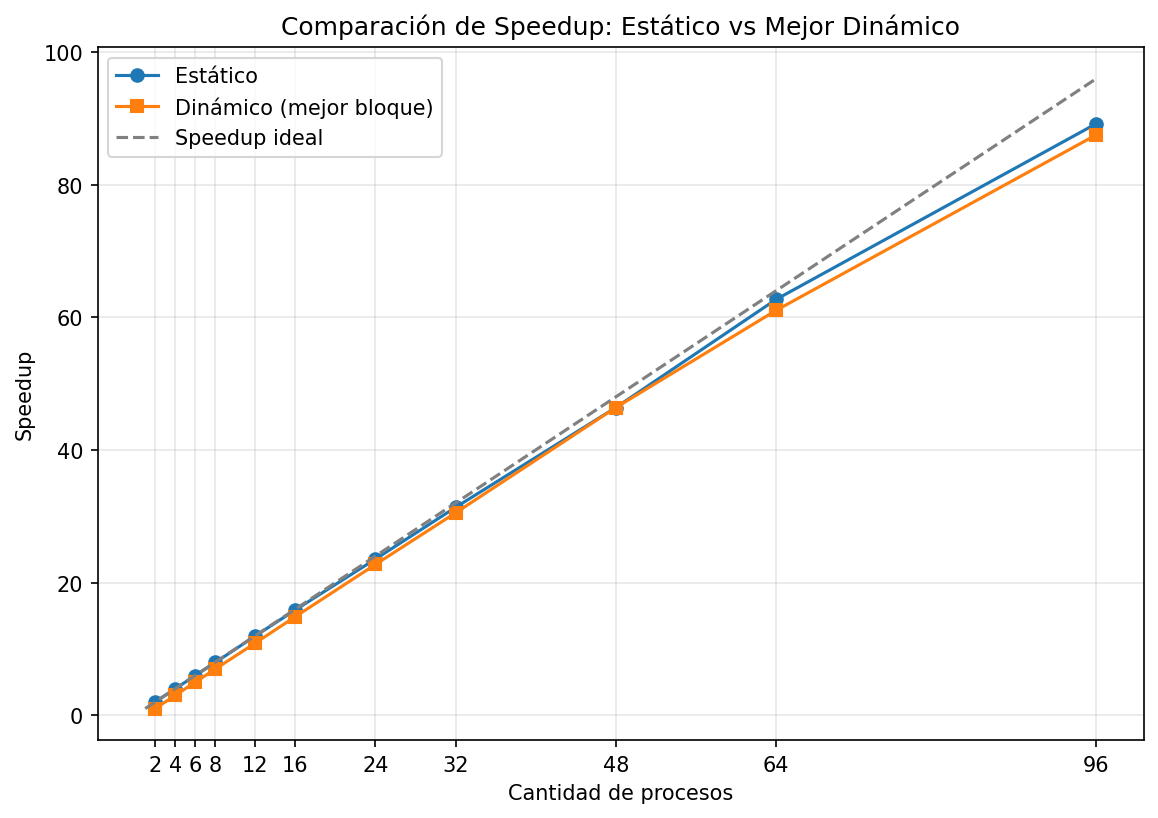

The table this chart was drawn from, first rows:
tipo, k, grupos, procesos, bloque, p_simulada, p_teorica, tiempo
serial, 23, 2000000, 1, 0, 0.5071, 0.5073, 2.317
estatico, 23, 2000000, 2, 0, 0.5077, 0.5073, 1.156
dinamico, 23, 2000000, 2, 1, 0.5076, 0.5073, 4.103
dinamico, 23, 2000000, 2, 4, 0.5081, 0.5073, 2.796
dinamico, 23, 2000000, 2, 42, 0.5074, 0.5073, 2.352
dinamico, 23, 2000000, 2, 425, 0.5072, 0.5073, 2.315
dinamico, 23, 2000000, 2, 4255, 0.5069, 0.5073, 2.310
dinamico, 23, 2000000, 2, 42553, 0.5072, 0.5073, 2.309
dinamico, 23, 2000000, 2, 200000, 0.5068, 0.5073, 2.310
dinamico, 23, 2000000, 2, 1000000, 0.5077, 0.5073, 2.316
estatico, 23, 2000000, 4, 0, 0.5075, 0.5073, 0.579
dinamico, 23, 2000000, 4, 1, 0.5076, 0.5073, 2.091
dinamico, 23, 2000000, 4, 4, 0.5081, 0.5073, 1.093
dinamico, 23, 2000000, 4, 42, 0.5074, 0.5073, 0.802
dinamico, 23, 2000000, 4, 425, 0.5072, 0.5073, 0.775
dinamico, 23, 2000000, 4, 4255, 0.5069, 0.5073, 0.774
dinamico, 23, 2000000, 4, 42553, 0.5072, 0.5073, 0.789
dinamico, 23, 2000000, 4, 200000, 0.5068, 0.5073, 0.926
dinamico, 23, 2000000, 4, 1000000, 0.5077, 0.5073, 1.166
estatico, 23, 2000000, 6, 0, 0.5074, 0.5073, 0.387
dinamico, 23, 2000000, 6, 1, 0.5076, 0.5073, 1.332
dinamico, 23, 2000000, 6, 4, 0.5081, 0.5073, 0.658
dinamico, 23, 2000000, 6, 42, 0.5074, 0.5073, 0.480
dinamico, 23, 2000000, 6, 425, 0.5072, 0.5073, 0.465
dinamico, 23, 2000000, 6, 4255, 0.5069, 0.5073, 0.464
dinamico, 23, 2000000, 6, 42553, 0.5072, 0.5073, 0.492
dinamico, 23, 2000000, 6, 200000, 0.5068, 0.5073, 0.464
dinamico, 23, 2000000, 6, 1000000, 0.5077, 0.5073, 1.159
estatico, 23, 2000000, 8, 0, 0.5072, 0.5073, 0.291
dinamico, 23, 2000000, 8, 1, 0.5076, 0.5073, 1.139
dinamico, 23, 2000000, 8, 4, 0.5081, 0.5073, 0.464
dinamico, 23, 2000000, 8, 42, 0.5074, 0.5073, 0.345
dinamico, 23, 2000000, 8, 425, 0.5072, 0.5073, 0.333
dinamico, 23, 2000000, 8, 4255, 0.5069, 0.5073, 0.336
dinamico, 23, 2000000, 8, 42553, 0.5072, 0.5073, 0.347
dinamico, 23, 2000000, 8, 200000, 0.5068, 0.5073, 0.465
dinamico, 23, 2000000, 8, 1000000, 0.5077, 0.5073, 1.158
estatico, 23, 2000000, 12, 0, 0.5066, 0.5073, 0.194
dinamico, 23, 2000000, 12, 1, 0.5076, 0.5073, 1.110
dinamico, 23, 2000000, 12, 4, 0.5081, 0.5073, 0.312
dinamico, 23, 2000000, 12, 42, 0.5074, 0.5073, 0.220
dinamico, 23, 2000000, 12, 425, 0.5072, 0.5073, 0.214
dinamico, 23, 2000000, 12, 4255, 0.5069, 0.5073, 0.213
dinamico, 23, 2000000, 12, 42553, 0.5072, 0.5073, 0.247
dinamico, 23, 2000000, 12, 200000, 0.5068, 0.5073, 0.233
dinamico, 23, 2000000, 12, 1000000, 0.5077, 0.5073, 1.163
estatico, 23, 2000000, 16, 0, 0.507, 0.5073, 0.146
dinamico, 23, 2000000, 16, 1, 0.5076, 0.5073, 1.155
dinamico, 23, 2000000, 16, 4, 0.5081, 0.5073, 0.278
dinamico, 23, 2000000, 16, 42, 0.5074, 0.5073, 0.162
dinamico, 23, 2000000, 16, 425, 0.5072, 0.5073, 0.156
dinamico, 23, 2000000, 16, 4255, 0.5069, 0.5073, 0.159
dinamico, 23, 2000000, 16, 42553, 0.5072, 0.5073, 0.199
dinamico, 23, 2000000, 16, 200000, 0.5068, 0.5073, 0.236
dinamico, 23, 2000000, 16, 1000000, 0.5077, 0.5073, 1.162
estatico, 23, 2000000, 24, 0, 0.5072, 0.5073, 0.108
dinamico, 23, 2000000, 24, 1, 0.5076, 0.5073, 1.108
dinamico, 23, 2000000, 24, 4, 0.5081, 0.5073, 0.281
dinamico, 23, 2000000, 24, 42, 0.5074, 0.5073, 0.105
dinamico, 23, 2000000, 24, 425, 0.5072, 0.5073, 0.102
... 940 more rows
